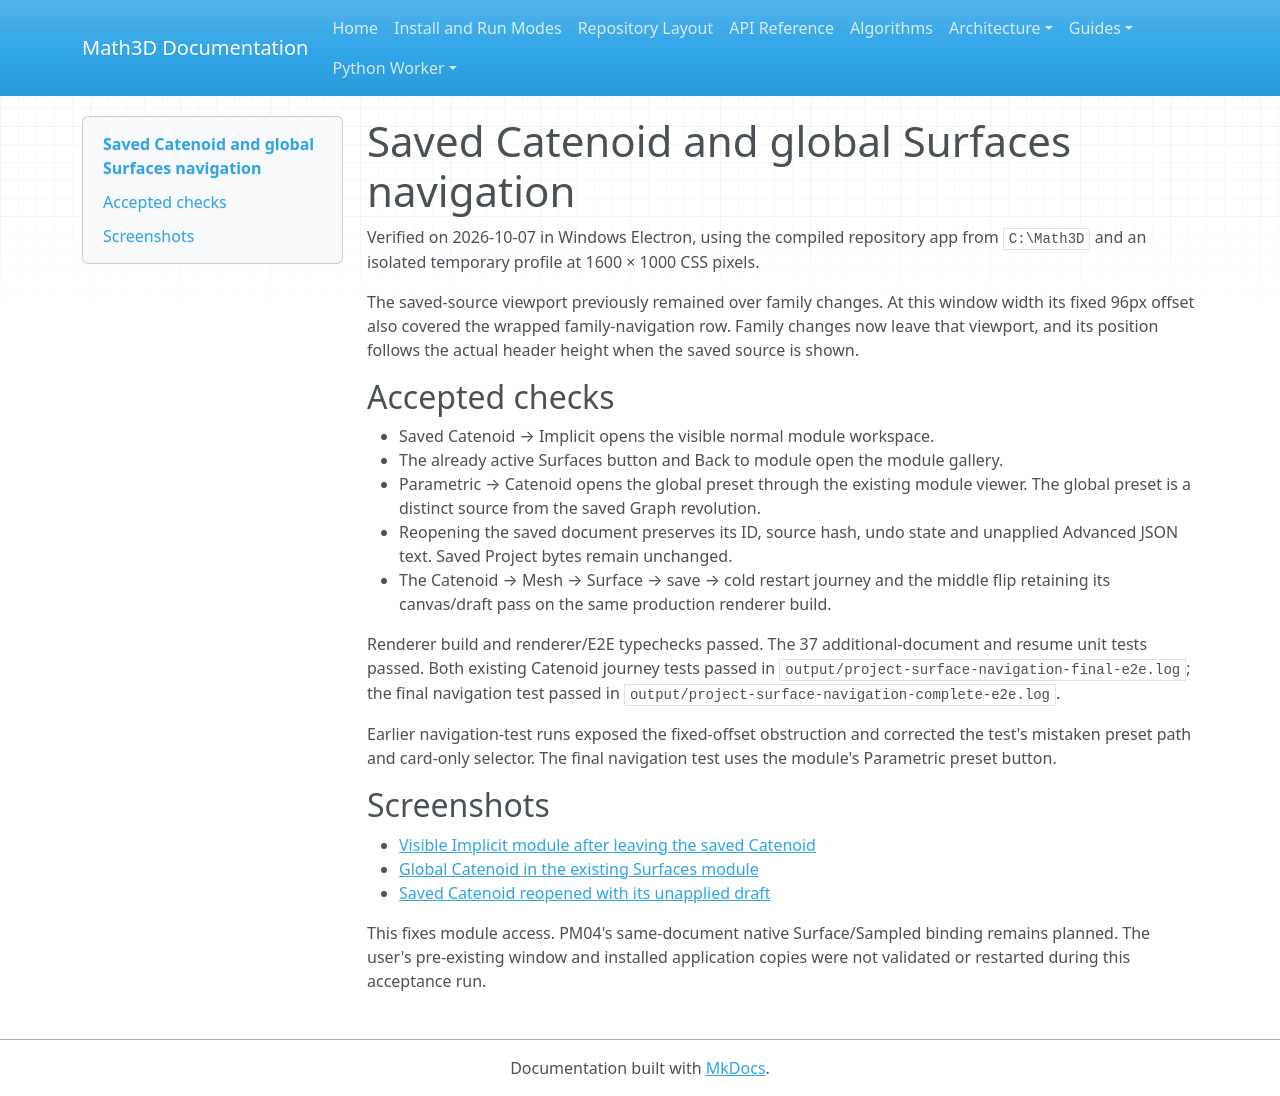

repository: expert10000/Math3D · page: evidence/project-master-desktop-2026-10-07/surface-module-navigation/index.html · generator: mkdocs

# Saved Catenoid and global Surfaces navigation

Verified on 2026-10-07 in Windows Electron, using the compiled repository app
from `C:\Math3D` and an isolated temporary profile at 1600 × 1000 CSS pixels.

The saved-source viewport previously remained over family changes. At this
window width its fixed 96px offset also covered the wrapped family-navigation
row. Family changes now leave that viewport, and its position follows the actual
header height when the saved source is shown.

## Accepted checks

- Saved Catenoid → Implicit opens the visible normal module workspace.
- The already active Surfaces button and Back to module open the module gallery.
- Parametric → Catenoid opens the global preset through the existing module
  viewer. The global preset is a distinct source from the saved Graph revolution.
- Reopening the saved document preserves its ID, source hash, undo state and
  unapplied Advanced JSON text. Saved Project bytes remain unchanged.
- The Catenoid → Mesh → Surface → save → cold restart journey and the middle
  flip retaining its canvas/draft pass on the same production renderer build.

Renderer build and renderer/E2E typechecks passed. The 37 additional-document
and resume unit tests passed. Both existing Catenoid journey tests passed in
`output/project-surface-navigation-final-e2e.log`; the final navigation test passed
in `output/project-surface-navigation-complete-e2e.log`.

Earlier navigation-test runs exposed the fixed-offset obstruction and corrected
the test's mistaken preset path and card-only selector. The final navigation test
uses the module's Parametric preset button.

## Screenshots

- [Visible Implicit module after leaving the saved Catenoid](global-implicit-after-catenoid.png)
- [Global Catenoid in the existing Surfaces module](global-catenoid-module.png)
- [Saved Catenoid reopened with its unapplied draft](retained-catenoid-reopened-draft.png)

This fixes module access. PM04's same-document native Surface/Sampled binding
remains planned. The user's pre-existing window and installed application copies
were not validated or restarted during this acceptance run.
